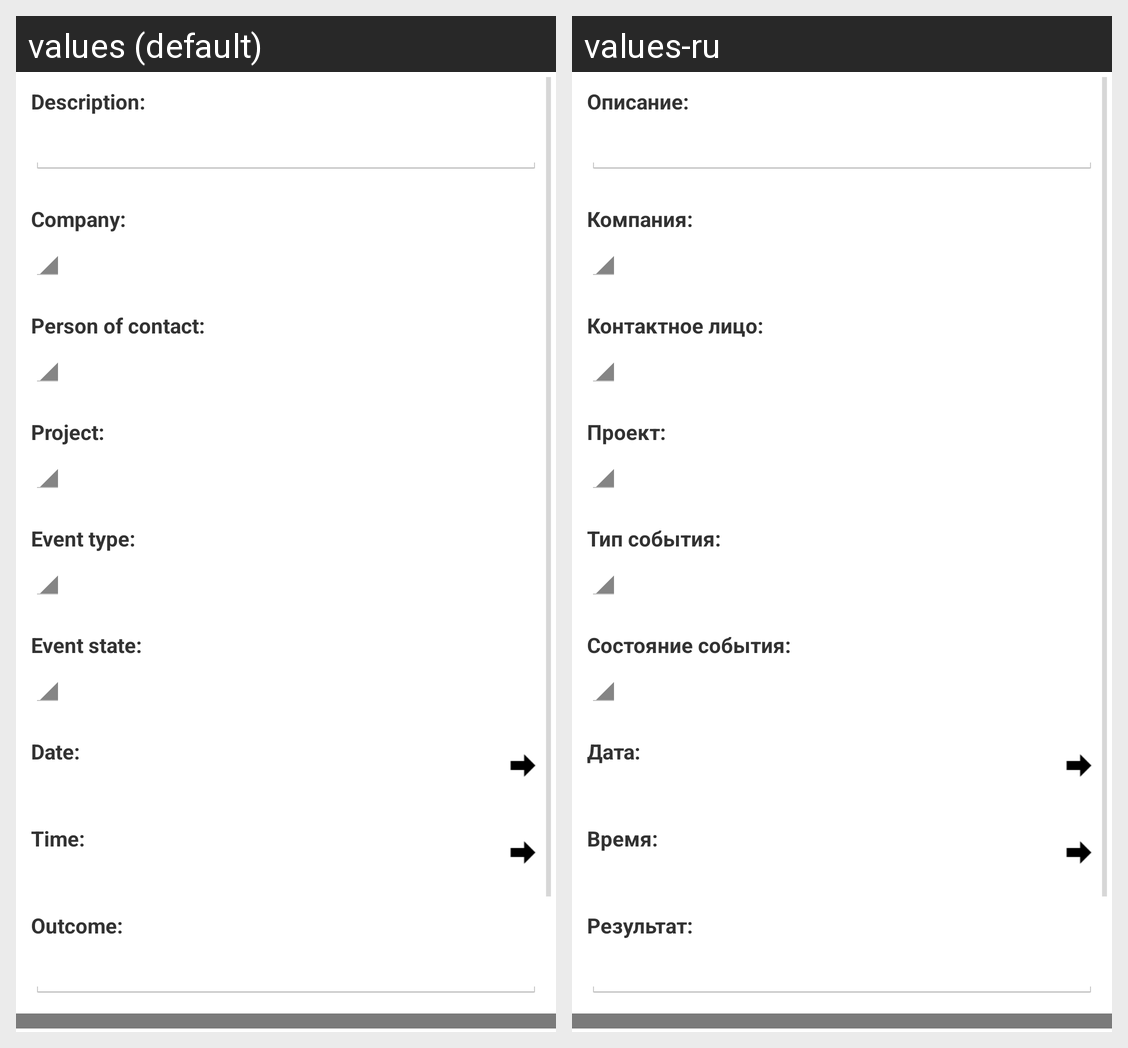

The same Android screen rendered under two of its app's locales, left to right. List the strings drawn on it with the default value and each locale's translation.
Android screen res/layout/add_event.xml rendered under 2 locales, left to right: values (default), values-ru. Device: Nexus 5 (rendered at 1080×1920; each locale shown at half size, 540×960, under a caption strip naming it); theme scriba_theme.
Strings drawn on this screen, with the default value and each locale's value (text and hints the layout hard-codes, and strings that could not be matched under every locale, appear in the picture but are not listed):

event_descr_title
  values: Description:
  values-ru: Описание:

event_company_title
  values: Company:
  values-ru: Компания:

event_poc_title
  values: Person of contact:
  values-ru: Контактное лицо:

event_project_title
  values: Project:
  values-ru: Проект:

event_type_title
  values: Event type:
  values-ru: Тип события:

event_state_title
  values: Event state:
  values-ru: Состояние события:

event_date_title
  values: Date:
  values-ru: Дата:

event_time_title
  values: Time:
  values-ru: Время:

event_outcome_title
  values: Outcome:
  values-ru: Результат:
